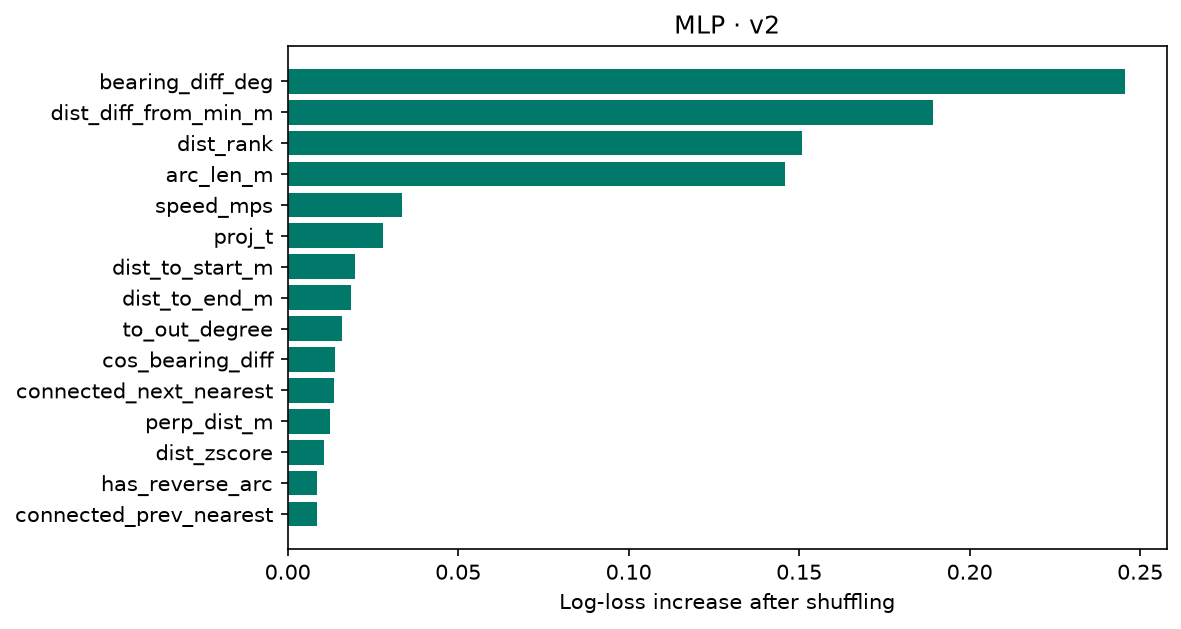

The table this chart was drawn from, first rows:
feature, importance, std
bearing_diff_deg, 0.2455, 0.01043
dist_diff_from_min_m, 0.1893, 0.002942
dist_rank, 0.1509, 0.005746
arc_len_m, 0.146, 0.003646
speed_mps, 0.03354, 0.001879
proj_t, 0.02804, 0.0006804
dist_to_start_m, 0.01969, 0.001286
dist_to_end_m, 0.01852, 0.002333
to_out_degree, 0.01589, 0.0006796
cos_bearing_diff, 0.01385, 0.001404
connected_next_nearest, 0.01351, 0.0002081
perp_dist_m, 0.01252, 0.00108
dist_zscore, 0.01068, 0.0006544
has_reverse_arc, 0.008665, 0.0003615
connected_prev_nearest, 0.008588, 0.0007251
to_in_degree, 0.006975, 0.0002442
dist_ratio_to_min, 0.006118, 0.0005607
same_as_prev_nearest, 0.004492, 0.0002373
same_as_next_nearest, 0.003304, 0.0002097
n_cand_within_30m, 0.003111, 9.695003656477799e-05
accel_mps2, 0.002534, 0.0004363
from_out_degree, 0.001842, 0.0006794
n_cand_within_15m, 0.001389, 0.000321
local_road_density, 0.001098, 0.0003285
dt_s, 4.3491522471110024e-05, 9.293271251167853e-06
is_fallback_cand, 0.0, 0.0
gps_gap_flag, -8.73953104019165e-06, 0.0002631
